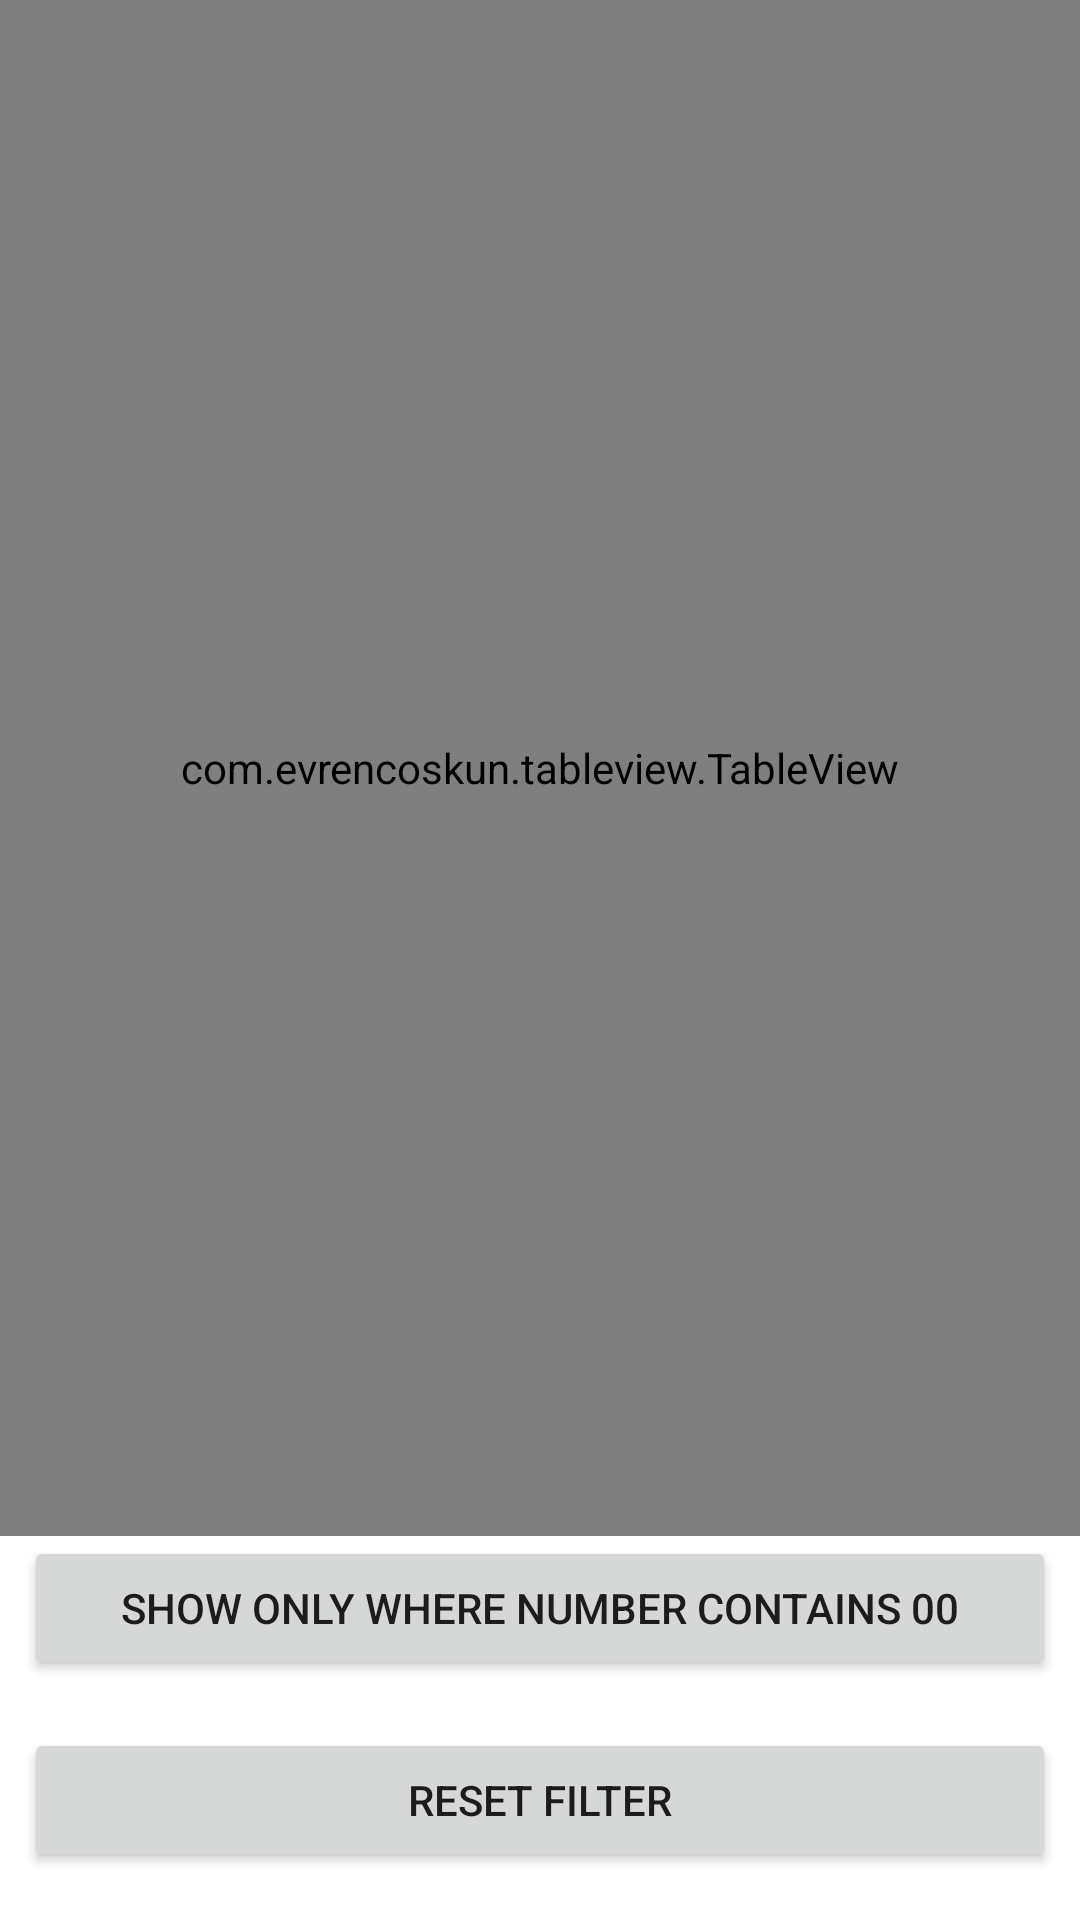

Write the Android layout XML for this screen, with the resource values it uses.
<!-- AndroidManifest.xml: application theme Theme.S07_mobile_proj_1 -->
<!-- res/layout/activity_adress_book.xml -->
<?xml version="1.0" encoding="utf-8"?>
<androidx.constraintlayout.widget.ConstraintLayout xmlns:android="http://schemas.android.com/apk/res/android"
    xmlns:app="http://schemas.android.com/apk/res-auto"
    xmlns:tools="http://schemas.android.com/tools"
    android:layout_width="match_parent"
    android:layout_height="match_parent"
    tools:context=".addressbook.AdressBookActivity">

    <com.evrencoskun.tableview.TableView
        android:id="@+id/content_container"
        android:layout_width="match_parent"
        android:layout_height="0dp"
        android:layout_marginBottom="128dp"
        app:layout_constraintBottom_toBottomOf="parent"
        app:layout_constraintStart_toStartOf="parent"
        app:layout_constraintTop_toTopOf="parent" />

    <Button
        android:id="@+id/button_set_filter"
        android:layout_width="0dp"
        android:layout_height="wrap_content"
        android:layout_marginStart="8dp"
        android:layout_marginEnd="8dp"
        android:text="Show only where number contains 00"
        app:layout_constraintEnd_toEndOf="parent"
        app:layout_constraintStart_toStartOf="parent"
        app:layout_constraintTop_toBottomOf="@+id/content_container" />

    <Button
        android:id="@+id/button_reset_contacts_filter"
        android:layout_width="0dp"
        android:layout_height="wrap_content"
        android:layout_marginStart="8dp"
        android:layout_marginEnd="8dp"
        android:text="Reset filter"
        app:layout_constraintBottom_toBottomOf="parent"
        app:layout_constraintEnd_toEndOf="parent"
        app:layout_constraintStart_toStartOf="parent"
        app:layout_constraintTop_toBottomOf="@+id/button_set_filter" />

</androidx.constraintlayout.widget.ConstraintLayout>
<!-- resources referenced by this layout -->
<resources>
  <style name="Theme.S07_mobile_proj_1" parent="Theme.MaterialComponents.DayNight.DarkActionBar">
          
          <item name="colorPrimary">@color/bg_color</item>
          <item name="colorPrimaryVariant">@color/bg_color</item>
          <item name="colorOnPrimary">@color/white</item>
          
          <item name="colorSecondary">@color/teal_200</item>
          <item name="colorSecondaryVariant">@color/teal_700</item>
          <item name="colorOnSecondary">@color/black</item>
          
          <item name="android:statusBarColor" tools:targetApi="l">?attr/colorPrimaryVariant</item>
          
      </style>
  <color name="bg_color">#CC000000</color>
  <color name="white">#FFFFFFFF</color>
  <color name="teal_200">#FF03DAC5</color>
  <color name="teal_700">#FF018786</color>
  <color name="black">#FF000000</color>
</resources>
